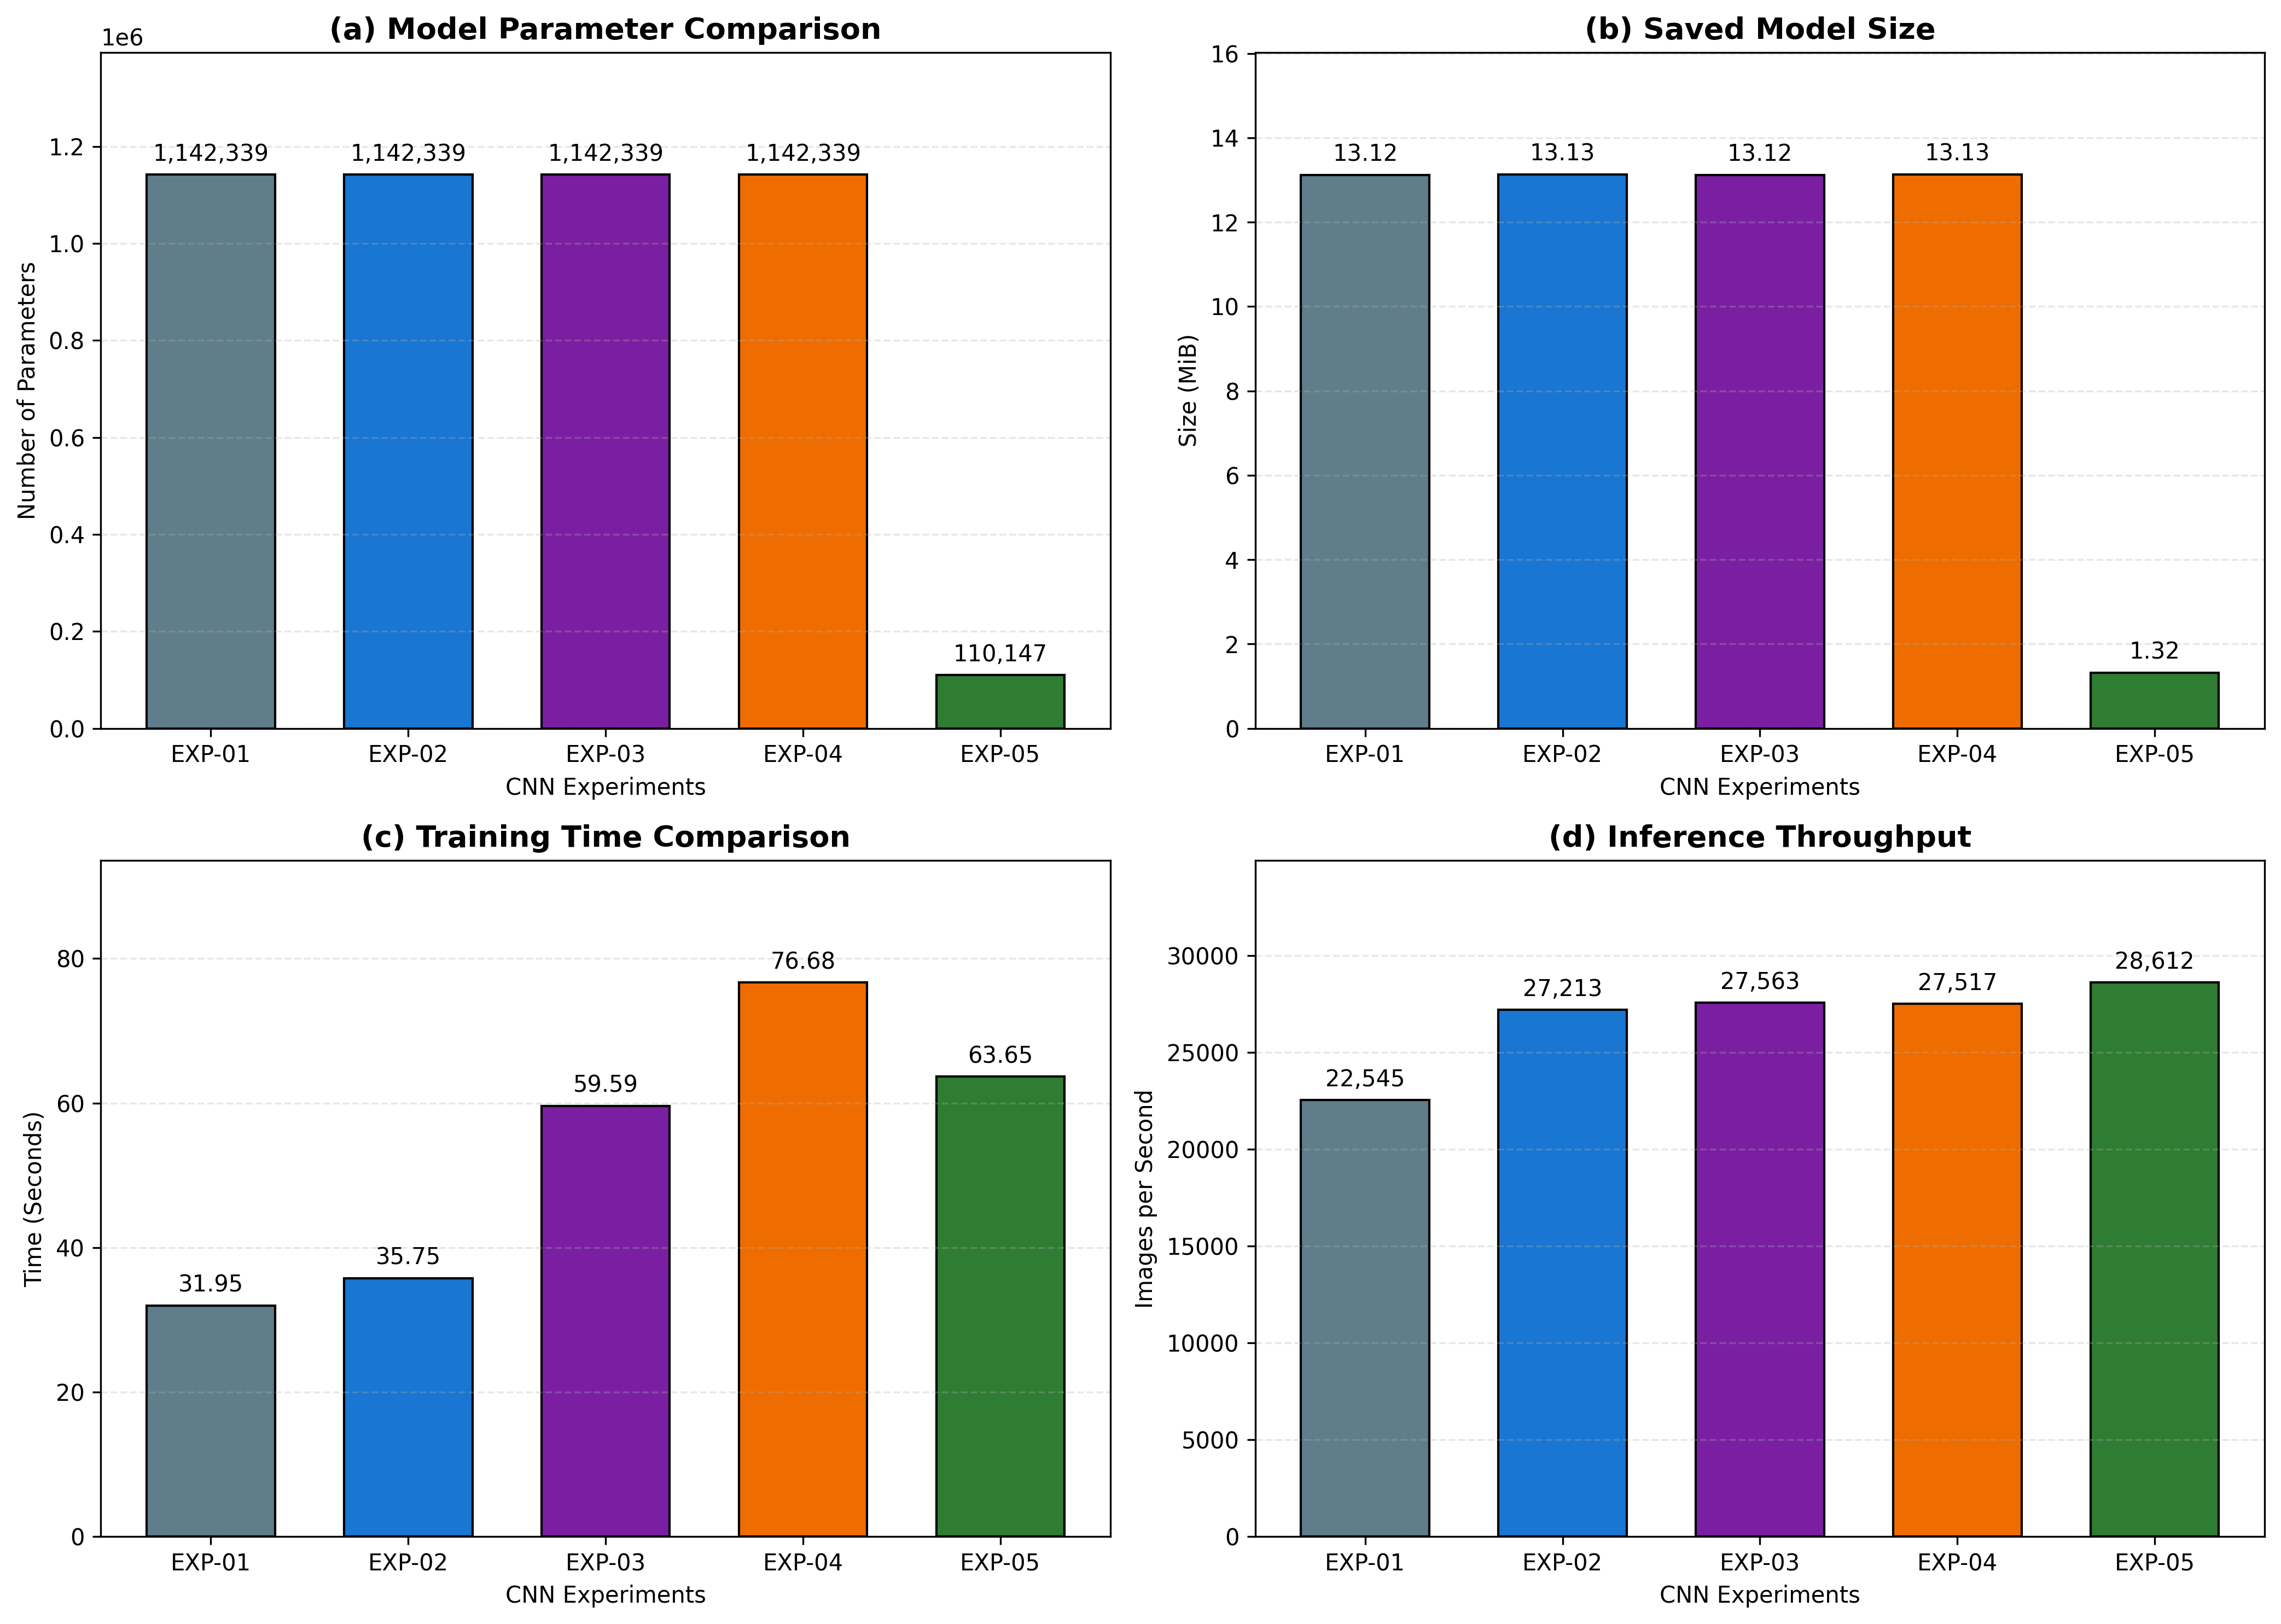

The file beside this chart, header and first rows:
Experiment, Model, Parameters, Checkpoint Size (MiB), Training Time (Seconds), Completed Epochs, Best Epoch, Batch Latency (ms), Amortized Time per Image (ms), Throughput (Images/sec), Parameter Reduction (%)
EXP-01, Basic CNN, 1142339, 13.12, 31.95, 7, 2, 2.839, 0.04436, 22545, 0.0
EXP-02, CNN + Augmentation, 1142339, 13.13, 35.75, 9, 4, 2.352, 0.03675, 27213, 0.0
EXP-03, CNN + Class Weight, 1142339, 13.12, 59.59, 16, 11, 2.322, 0.03628, 27563, 0.0
EXP-04, Combined CNN, 1142339, 13.13, 76.68, 20, 15, 2.326, 0.03634, 27517, 0.0
EXP-05, Lightweight CNN, 110147, 1.316, 63.65, 17, 12, 2.237, 0.03495, 28612, 90.36
